Run: headless pygame with SDL's dummy video driver; simulated clock (each Clock.tick advances the game by its frame time, no real sleeping); random seed 0; keys injected as events and as key.get_pressed() state; no mouse input; restart key C tapped at the start of phases 3 and 4.
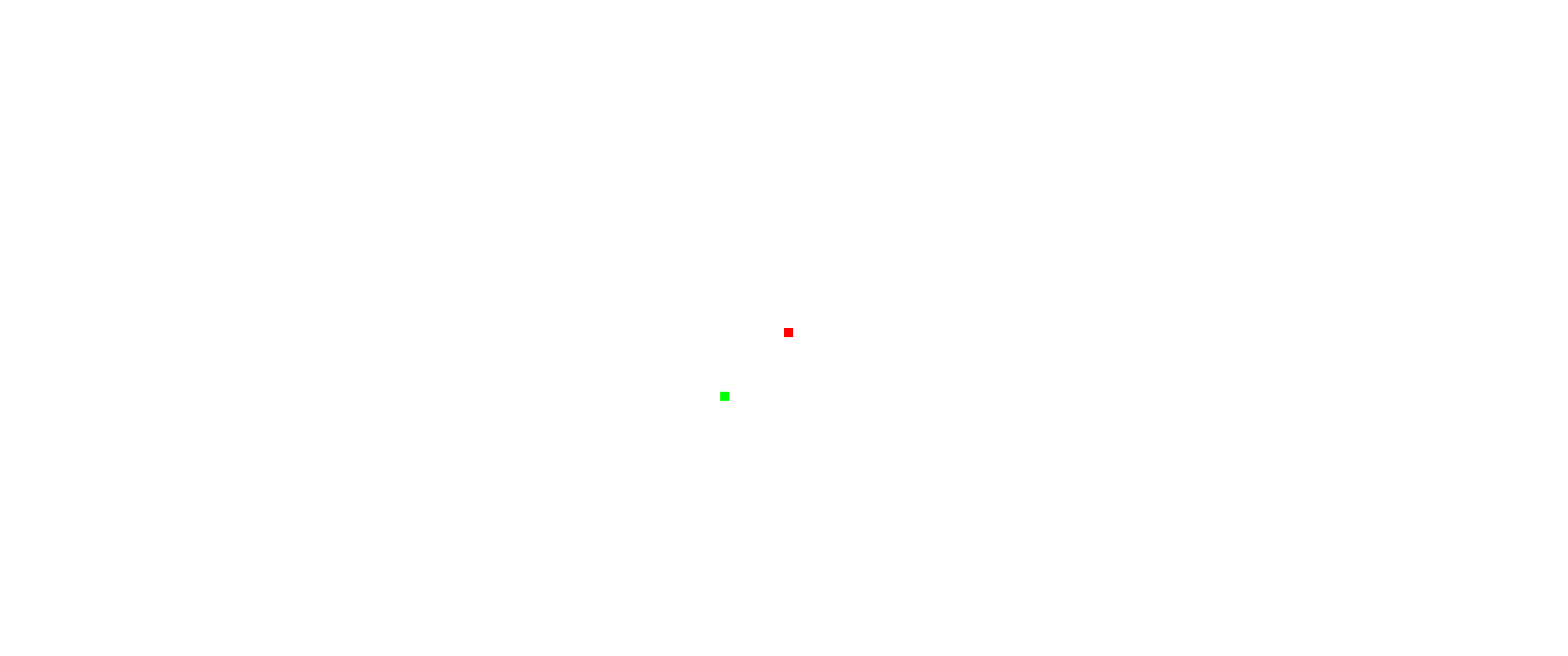
Frame 1 of 3 · flips 1–60 · no input
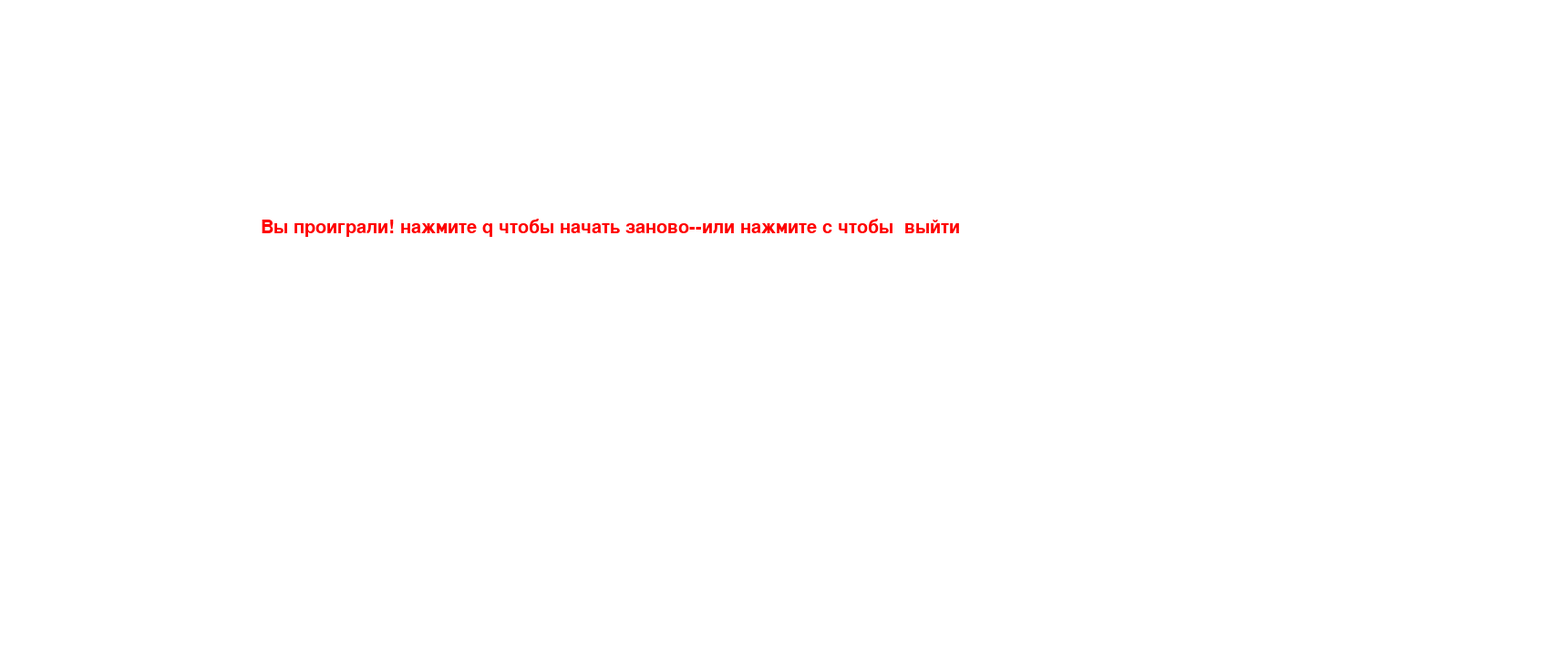
Frame 2 of 3 · flips 61–180 · tapped SPACE, RETURN · held RIGHT (→), D
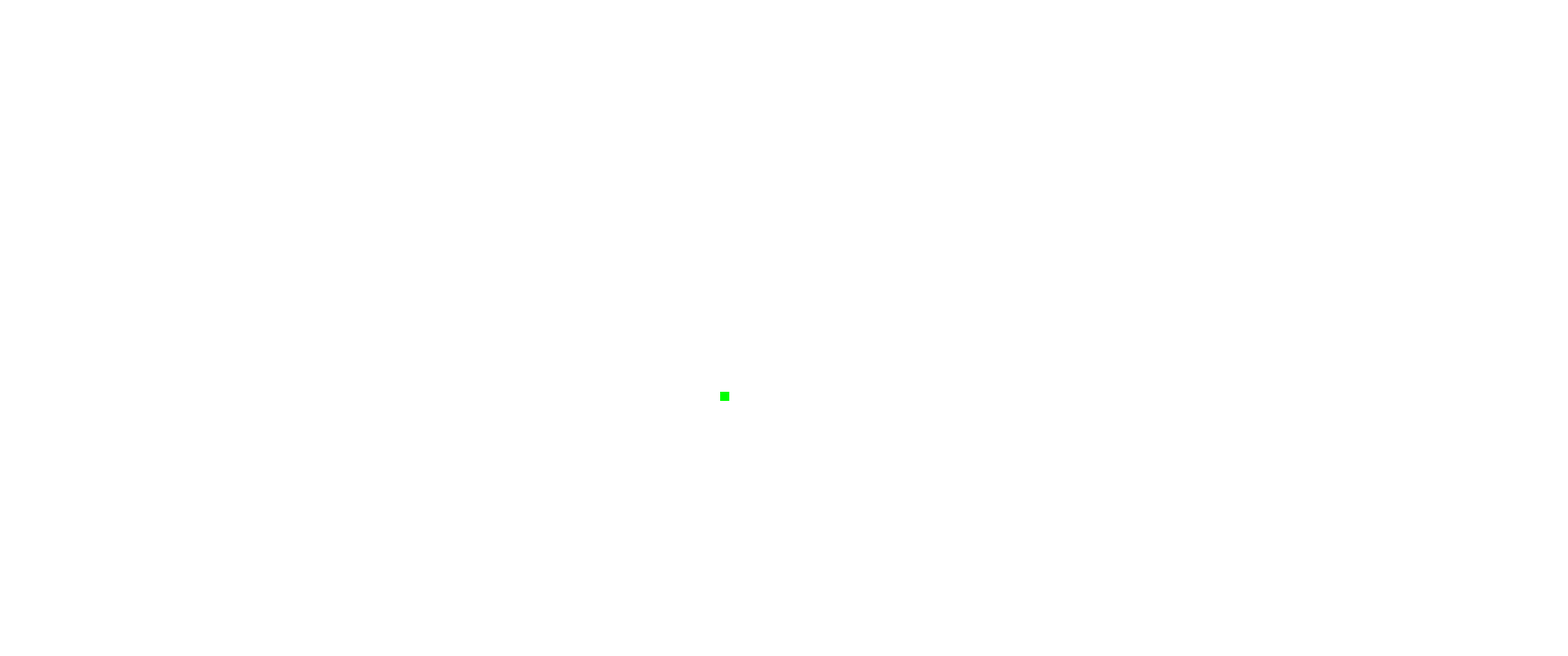
Frame 3 of 3 · flips 181–300 · tapped C · held DOWN (↓), S (game ended)

The pygame program that drew these frames:

import pygame
import random

pygame.init()

white = (255, 255, 255)
green = (0, 255, 0)
red = (255, 0, 0)
blue = (0, 0, 255)

dis_width = 1720
dis_height = 720
dis = pygame.display.set_mode((dis_width, dis_height))
pygame.display.set_caption('Змейка 2D ALPHA 0.1')

clock = pygame.time.Clock()
snake_block = 10
snake_speed = 15

font_style = pygame.font.SysFont('arial', size=30)

def our_snake(snake_block, snake_List):
    for x in snake_List:
        pygame.draw.rect(dis, red, [x[0], x[1], snake_block, snake_block])

def message(msg, color):
    mesg = font_style.render(msg, True, color)
    dis.blit(mesg, [dis_width / 6, dis_height / 3])

game_over = None
game_close = None

def gameLoop():  # creating a function
    global game_over, game_close
    game_over = False
    game_close = False

    x1 = dis_width / 2
    y1 = dis_height / 2

    x1_change = 0
    y1_change = 0

    snake_list = []
    length_of_snake = 1

    foodx = round(random.randrange(0, dis_width - snake_block) / 10.0) * 10.0
    foody = round(random.randrange(0, dis_height - snake_block) / 10.0) * 10.0

    while not game_over:

        while game_close:
            dis.fill(white)
            message("Вы проиграли! нажмите q чтобы начать заново--"
                    "или нажмите c чтобы  выйти", red)

            pygame.display.update()

            for event in pygame.event.get():
                if event.type == pygame.KEYDOWN:
                    if event.key == pygame.K_q:
                        game_over = False
                        game_close = False

                        x1 = dis_width / 2
                        y1 = dis_height / 2

                        x1_change = 0
                        y1_change = 0

                        foodx = round(random.randrange(0, dis_width - snake_block) / 10.0) * 10.0
                        foody = round(random.randrange(0, dis_height - snake_block) / 10.0) * 10.0
                    if event.key == pygame.K_c:
                        game_over = True
                        game_close = False

        for event in pygame.event.get():
            if event.type == pygame.QUIT:
                game_over = True
            if event.type == pygame.KEYDOWN:
                if event.key == pygame.K_LEFT and x1_change == 0:
                    x1_change = -snake_block
                    y1_change = 0
                elif event.key == pygame.K_RIGHT and x1_change == 0:
                    x1_change = snake_block
                    y1_change = 0
                elif event.key == pygame.K_UP and y1_change == 0:
                    y1_change = -snake_block
                    x1_change = 0
                elif event.key == pygame.K_DOWN and y1_change == 0:
                    y1_change = snake_block
                    x1_change = 0

        if x1 >= dis_width or x1 < 0 or y1 >= dis_height or y1 < 0:
            game_close = True

        x1 += x1_change
        y1 += y1_change
        dis.fill(white)
        pygame.draw.rect(dis, green, [foodx, foody, snake_block, snake_block])
        pygame.draw.rect(dis, red, [x1, y1, snake_block, snake_block])
        snake_head = []
        snake_head.append(x1)
        snake_head.append(y1)
        snake_list.append(snake_head)
        if len(snake_list) > length_of_snake:
            del snake_list[0]

        for segment in snake_list[:-1]:
            if segment == snake_head:
                game_close = True
        our_snake(snake_block, snake_list)

        pygame.display.update()

        if x1 == foodx and y1 == foody:
            foodx = round(random.randrange(0, dis_width - snake_block) / 10.0) * 10.0
            foody = round(random.randrange(0, dis_height - snake_block) / 10.0) * 10.0
            length_of_snake += 1

        clock.tick(snake_speed)

    pygame.quit()
    quit()

gameLoop()
